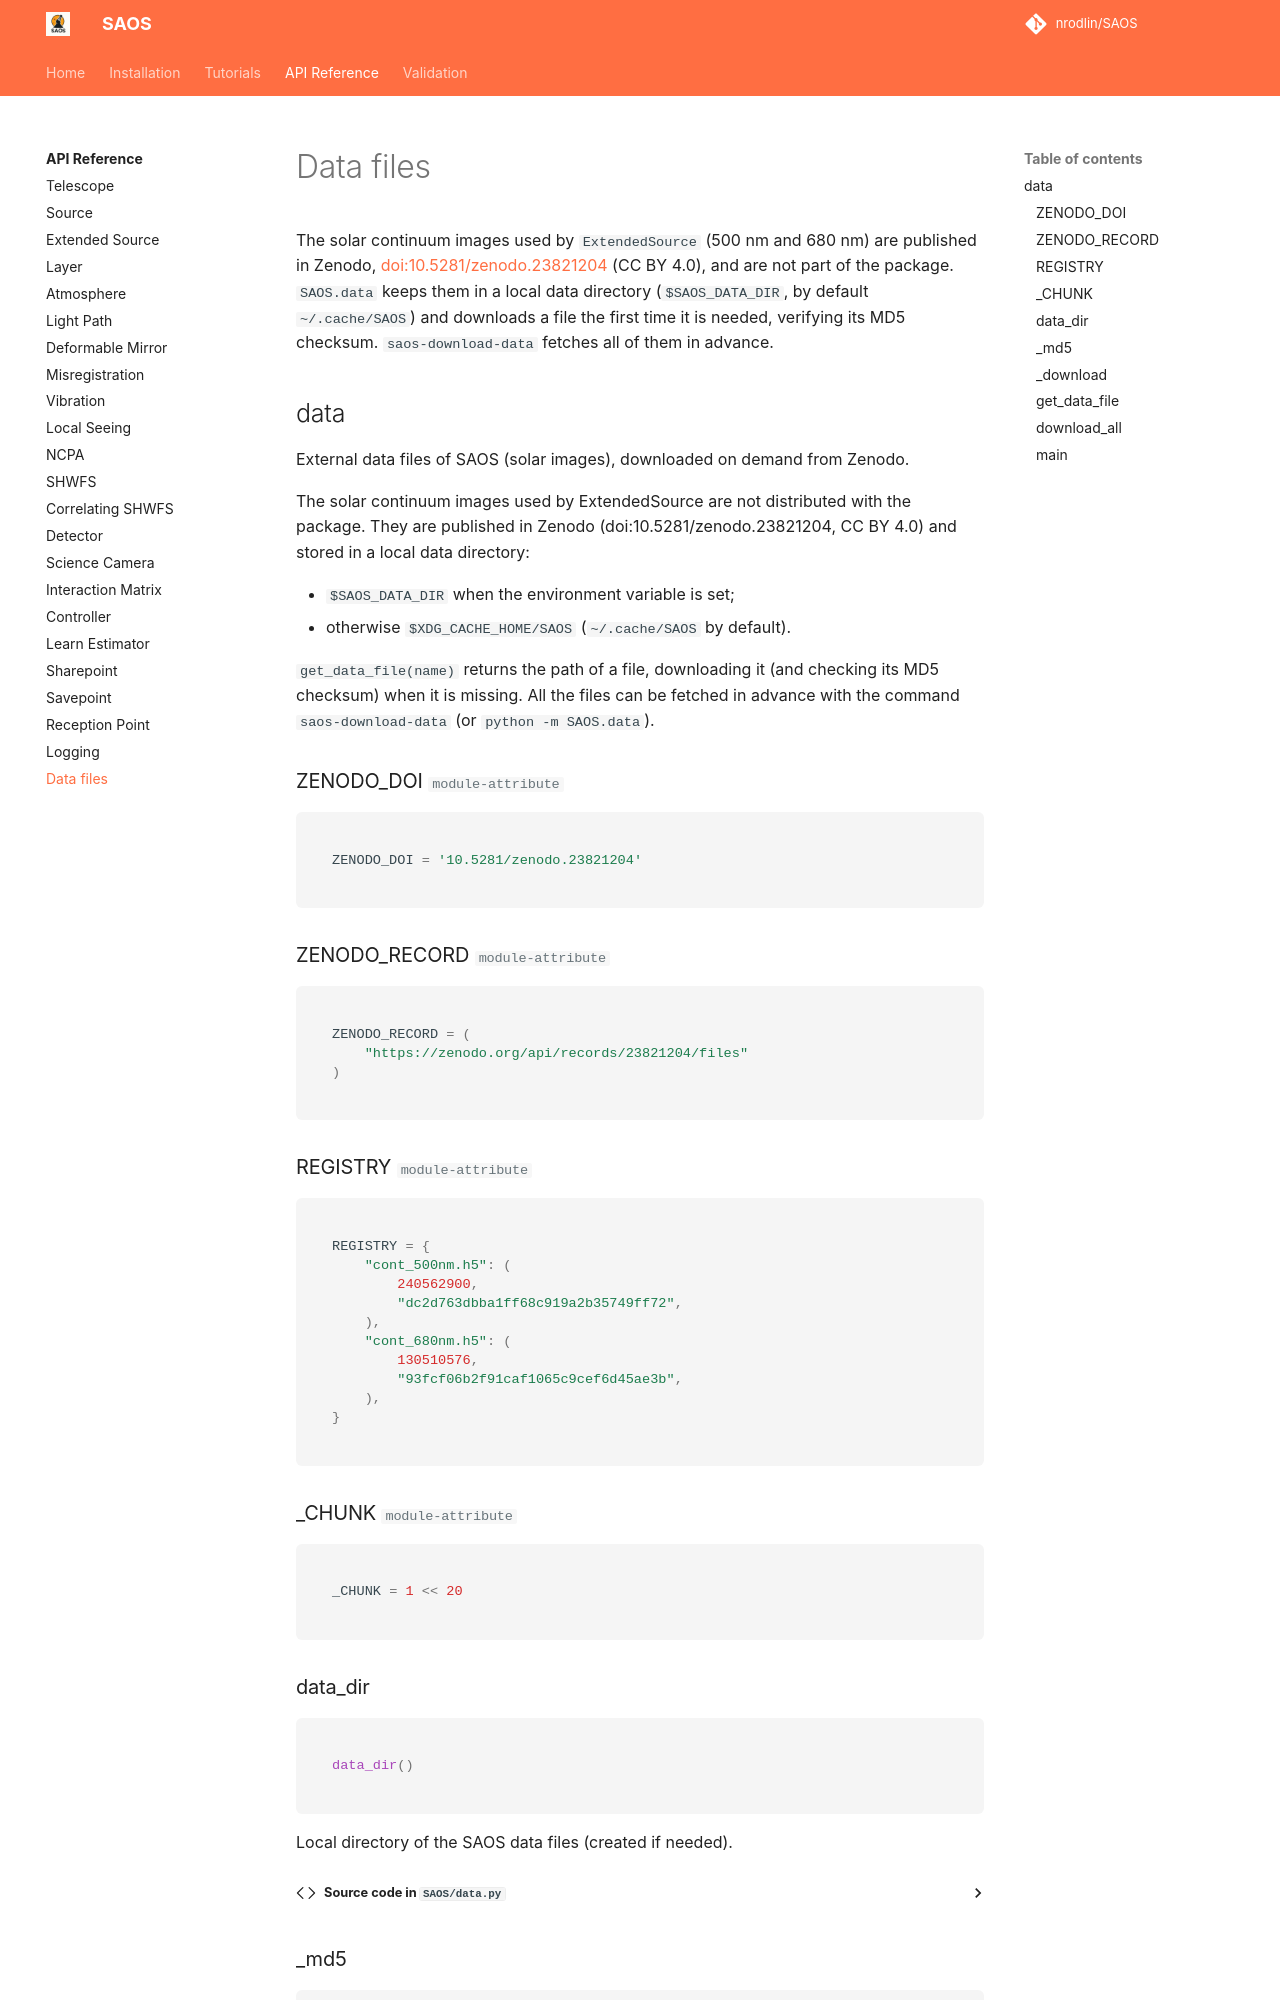

repository: nrodlin/SAOS · page: api/data/index.html · generator: mkdocs

# Data files

The solar continuum images used by `ExtendedSource` (500 nm and 680 nm) are published in Zenodo,
[doi:10.5281/zenodo.23821204](https://doi.org/10.5281/zenodo.23821204) (CC BY 4.0), and are not part of the package.
`SA
